pico-8 play session: mixed d-pad (fixed 12-tick cycle), after a click and taps of 🅾, ❎, 🅾+❎, 🅾 in the second before t = 0

[t = 4 s] mixed d-pad (1.2s cycle ×~3): → ← ↑ ↓ + 🅾/❎ taps, ~4s
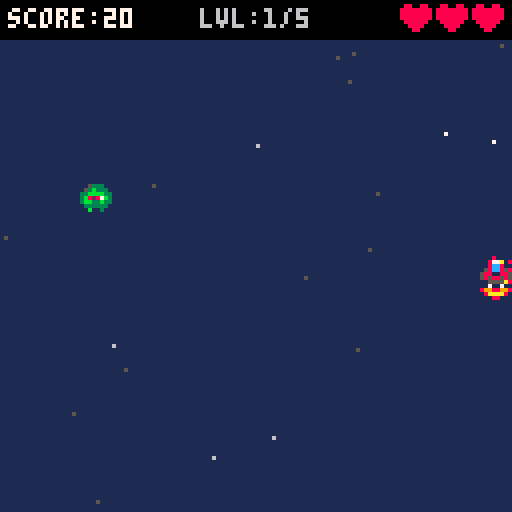
[t = 6 s] mixed d-pad (1.2s cycle ×~5): → ← ↑ ↓ + 🅾/❎ taps, ~6s
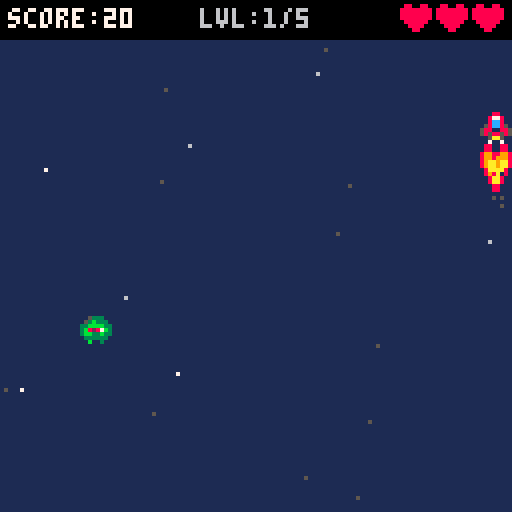
[t = 8 s] mixed d-pad (1.2s cycle ×~6): → ← ↑ ↓ + 🅾/❎ taps, ~8s
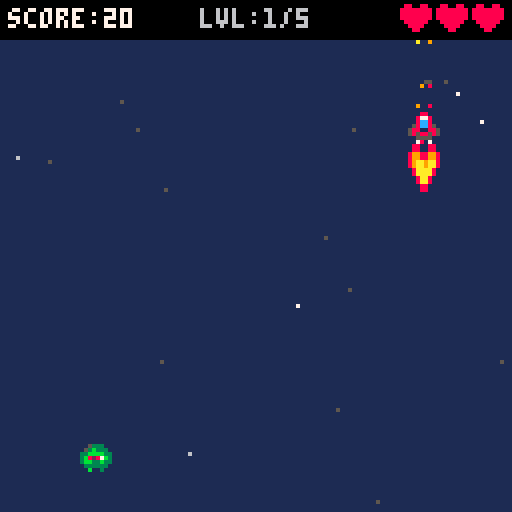

pico-8 cartridge
version 43
__lua__
-- tab 0: core logic

MAX_LEVEL = 5

level_waves = {
  {"basic:20,basic:60,basic:100",
   "basic:15,zigzag:45,basic:75,zigzag:105",
   "basic:10,basic:40,zigzag:55,basic:80,basic:110,zigzag:25"},
  {"chaser:15,chaser:105",
   "diver:-1,diver:-1,basic:20,basic:100",
   "chaser:10,chaser:110,diver:-1,diver:-1,zigzag:40,zigzag:80"},
  {"shooter:20,shooter:100",
   "bomber:30,bomber:90,basic:10,basic:60,basic:110",
   "shooter:15,shooter:105,bomber:45,bomber:75,chaser:30,chaser:90"},
  {"tank:60,basic:20,basic:100",
   "spinner:15,spinner:48,spinner:81,spinner:113",
   "tank:35,tank:85,spinner:15,spinner:60,spinner:105,shooter:8"},
  {"hunter:-1,chaser:20,chaser:100",
   "tank:30,tank:90,bomber:10,bomber:60,bomber:110,diver:-1",
   "hunter:-1,hunter:-1,shooter:10,shooter:110,spinner:45,spinner:75"}
}

S_ENEMY,S_ENEMY2,S_ENEMY3,S_ENEMY4,S_ENEMY5,S_BULLET,S_BULLET_PLASMA,S_BULLET_LASER,S_MUZZLE,S_MUZZLE_PLASMA,S_MUZZLE_LASER=32,36,34,38,40,19,21,23,16,17,18

SPARK_C={7,9,10}
EMBER_C={8,9,10}
SMOKE_C={5,6,13}
PLASMA_C={12,13,14}
ships = {
  { 1, 4, 7, "basic", 3, 3, 0, 0, 10, false, EMBER_C },
  { 2, 5, 8, "plasma", 2, 4, 0, 0, 8,  true,  { 12, 13, 7 } },
  { 3, 6, 9, "basic", 4, 2, 0, 0, 12, false, { 11, 3, 10 } }
}

WEAPONS = {
  basic  = { w_sp=49, b_sp=S_BULLET,        sfx=6, muz=S_MUZZLE,        dmg=1, v=-4 },
  spread = { w_sp=50, b_sp=S_BULLET,        sfx=6, muz=S_MUZZLE,        dmg=1, v=-4 },
  plasma = { w_sp=51, b_sp=S_BULLET_PLASMA, sfx=4, muz=S_MUZZLE_PLASMA, dmg=2, v=-5 },
  laser  = { w_sp=52, b_sp=S_BULLET_LASER,  sfx=5, muz=S_MUZZLE_LASER,  dmg=3, v=-6 },
}
function tf(n,m) return flr(t()*n)%m end
shop_choices = {}
shop_cursor = 1
selected_ship = 1
hit_stop_t = 0

function _init()
  music(0)
  hi_score,final_score,level,level_kills,li_t,stage_completing,entities=0,0,1,0,0,false,{}
  init_stars()
  go_to_title()
end

function _update60()
  if hit_stop_t > 0 then
    hit_stop_t -= 1
    return
  end
  if state.update then state.update() end
end

function _draw()
  cls(1)
  if state.draw then state.draw() end
end

function go_to_title()
  entities = {}
  music(4)
  state = title_state
end

function go_to_game()
  music(0)
  game_state.init()
  go_to_level_intro()
end

function go_to_gameover()
  music(8)
  go_t = 0
  hi_score = max(hi_score, final_score)
  for e in all(entities) do
    if e.tag == "enemy" or e.tag == "ebullet" then e.dead = true end
  end
  state = gameover_state
end

function go_to_win()
  music(9)
  go_t = 0
  final_score = score
  hi_score = max(hi_score, final_score)
  entities = {}
  add(entities, p, 1)
  state = win_state
end

function go_to_level_intro()
  li_t = 0
  sfx(3)
  state = level_intro_state
end

function go_to_game_resume()
  state = game_state
end

-->8
-- tab 1: game states

title_state = {
  update = function()
    if btnp(0) then
      selected_ship = ((selected_ship - 2) % 3) + 1
      sfx(0)
    end
    if btnp(1) then
      selected_ship = (selected_ship % 3) + 1
      sfx(0)
    end
    if btnp(4) or btnp(5) then
      go_to_game()
    end
  end,
  draw = function()
    draw_stars()
    ?"space shooter", 38, 40, 7

    types = { "balanced", "assault", "heavy" }
    for i = 1, 3 do
      sx,sy = 46 + (i - 1) * 16, 60
      if selected_ship == i then
        circfill(sx + 3, sy + 3, 8, 5)
        ?types[i], 64 - #types[i] * 2, 74, 6
        s = ships[i]
        ?"hp:", 30, 82, 6
        for h = 1, s[5] do spr(14, 46 + (h - 1) * 9, 81) end
        ?"spd:", 30, 90, 6
        for b = 1, s[6] - 1 do
          rectfill(46 + (b - 1) * 6, 90, 50 + (b - 1) * 6, 95, 7)
        end
        ?"gun: " .. s[4], 30, 98, 6
      end
      spr(ships[i][1], sx, sy)
    end

    if tf(2,2) == 0 then
      ?"press z to start", 32, 110, 6
    end
  end
}

game_state = {
  init = function()
    score,level,level_kills,entities,bullets,enemies,ebullets=0,1,0,{},{},{},{}
    sublists = {bullet=bullets,enemy=enemies,ebullet=ebullets}
    init_player()
    shake_t,shake_mag,hit_flash_t,death_flash_t,death_timer,stage_completing,boss_spawned,boss_ent,current_wave,wave_spawned,hit_stop_t = 0,0,0,0,0,false,false,nil,1,false,0
    spawn_queue={}
  end,
  update = function()
    update_stars()
    if not p.dead and not stage_completing then
      if level <= MAX_LEVEL then
        local wl = level_waves[level]
        if #enemies==0 and wave_spawned and #spawn_queue==0 then
          if current_wave < #wl then
            current_wave+=1
            wave_spawned=false
          else
            level+=1
            current_wave=1
            wave_spawned=false
            level_kills=0
            stage_completing=true
          end
        end
        for q in all(spawn_queue) do
          if q.d<=0 then
            trigger_spawn(q.t,q.x)
            del(spawn_queue,q)
          else
            q.d-=1
          end
        end
        if not wave_spawned and not stage_completing then
          wave_spawned=true
          load_wave(wl[current_wave])
        end
      else
        -- boss stage: spawn boss once
        if not boss_spawned then
          spawn_enemy("boss")
          boss_spawned = true
          music(10)
        end
      end
    end
    -- unified entity loop: player + all enemies/bullets/fx
    for e in all(entities) do
      e.update(e)
      if e.dead and e.tag ~= "player" then
        del(entities, e)
        -- keep typed sub-lists in sync
        if sublists[e.tag] then del(sublists[e.tag],e) end
      end
    end
    if not p.dead then
      check_collisions()
    end
    if stage_completing then
        stage_completing = false
        entities,bullets,enemies,ebullets = {},{},{},{}
        sublists = {bullet=bullets,enemy=enemies,ebullet=ebullets}
        -- re-insert player so it survives the wipe
        add(entities, p, 1)
        go_to_shop()
        return
    end
    if shake_t > 0 then
      shake_t -= 1
      shake_mag *= 0.75
    end
    if hit_flash_t > 0 then hit_flash_t -= 1 end
    if death_flash_t > 0 then death_flash_t -= 1 end
  end,
  draw = function()
    apply_shake()
    draw_stars()
    -- player is entity[1]; all entities draw in insertion order
    for e in all(entities) do
      e.draw(e)
    end
    camera()
    draw_hit_flash()
    if not p.dead then draw_hud() end
  end
}

function make_end_state(win)
  local txt = win and "you win!" or "game over"
  local cols = win and {11,3,11,3} or {8,9,10,9}
  local sx = win and 39 or 38
  local mx = win and 38 or 37
  return {
    update = function()
      go_t += 1
      update_stars()
      for e in all(entities) do
        e.update(e)
        if e.dead then
          del(entities, e)
          if sublists[e.tag] then del(sublists[e.tag], e) end
        end
      end
      if go_t > 90 then
        if btnp(4) then go_to_game() end
        if btnp(5) then go_to_title() end
      end
    end,
    draw = function()
      draw_stars()
      for e in all(entities) do e.draw(e) end
      camera()
      ty = 45
      if go_t < 30 then
        ty = -20 + (1-(1-go_t/30)^3)*65
      end
      wx = flr(sin(go_t*0.07)*1.5)
      cc = cols[flr(go_t*0.08)%4+1]
      ?txt, sx+wx, ty+1, 1
      ?txt, mx+wx, ty, cc
      if go_t > 45 then
        ?"score: "..final_score, 42, ty+16, go_t>65 and 7 or 6
      end
      if go_t > 60 then
        hc = final_score>=hi_score and 10 or 6
        ?"best:  "..hi_score, 42, ty+24, hc
      end
      if go_t > 90 and flr(go_t/8)%2==0 then
        ?"z:retry  x:title", 26, ty+36, 6
      end
    end
  }
end
gameover_state = make_end_state(false)
win_state = make_end_state(true)

level_intro_state = {
  update = function()
    li_t += 1
    update_stars()
    if li_t >= 150 then go_to_game_resume() end
  end,
  draw = function()
    draw_stars()
    ty = 50
    if li_t < 35 then
      ty = -12 + (1 - (1 - li_t/35) ^ 3) * 62
    end
    wx = li_t < 50 and flr(sin(li_t * 0.07) * 1.5) or 0
    cc = ({ 8, 9, 10, 9 })[flr(li_t * 0.08) % 4 + 1]

    if level > MAX_LEVEL then
      wx2 = flr(sin(li_t * 0.2) * 2)
      ?"warning!", 45 + wx2, ty - 6, 8
      ?"warning!", 44 + wx2, ty - 7, 7
      ?"boss stage", 42 + wx, ty + 4, 1
      ?"boss stage", 41 + wx, ty + 3, cc
    else
      txt = "level " .. level
      ?txt, 45 + wx, ty + 1, 1
      ?txt, 44 + wx, ty, cc
    end
    if li_t > 60 then
      sc = li_t < 70 and 5 or 6
      ?"score: " .. score, 38, ty + 24, sc
    end
    if li_t > 75 then
      rc = li_t < 85 and 5 or (li_t < 95 and 6 or 7)
      ?"ready!", 47, ty + 36, rc
    end
  end
}

function build_shop_pool(pl)
  local pool = {}
  -- Heavy-only: offer shield upgrade once, starting after level 1
  if pl.archetype == 3 and pl.shield == nil and level >= 2 then
    add(pool,{id="shield",sp=57,name="shield"})
  end
  if pl.weapon_lv < 3 then
    c = pl.weapon_lv == 1 and 4 or 6
    add(pool,{id="upgrade",sp=WEAPONS[pl.weapon].w_sp,name="upg. "..pl.weapon})
  end
  alts = {"basic","spread","plasma","laser"}
  for _,w in ipairs(alts) do
    skip = w == pl.weapon
      or (w == "spread" and pl.no_spread)
      or (w == "basic" and not pl.no_spread)
    if not skip then
      add(pool,{id=w,sp=WEAPONS[w].w_sp,name=w})
    end
  end
  if pl.hp < pl.max_hp then
    add(pool,{id="health",sp=48,name="repair"})
  end
  for i=#pool,2,-1 do
    local j=flr(rnd(i))+1
    pool[i],pool[j]=pool[j],pool[i]
  end
  return pool
end

function apply_shop_item(item)
  if item.id == "health" then
    p.hp = min(p.hp+1,p.max_hp)
  elseif item.id == "shield" then
    p.shield = 1
    p.shield_timer = 0
    p.shield_flash_t = 0
  elseif item.id == "upgrade" then
    p.weapon_lv += 1
  else
    p.weapon = item.id
    p.weapon_lv = 1
  end
end

function go_to_shop()
  shop_cursor,shop_t = 1,0
  local pool = build_shop_pool(p)
  shop_choices = {}
  for i=1,min(2,#pool) do add(shop_choices,pool[i]) end
  state = shop_state
end

shop_state = {
  update = function()
    update_stars()
    shop_t += 1
    if btnp(0) or btnp(2) then shop_cursor = 1 end
    if btnp(1) or btnp(3) then shop_cursor = #shop_choices end
    if shop_t > 25 then
      if btnp(4) then
        item = shop_choices[shop_cursor]
        if item then
          apply_shop_item(item)
          go_to_level_intro()
        end
      end
      if btnp(5) then go_to_level_intro() end
    end
  end,
  draw = function()
    cls(0)
    draw_stars()
    ?"shop",54,4,7
    for i,item in ipairs(shop_choices) do
      cx = i==1 and 4 or 68
      col = shop_cursor==i and 7 or 5
      rectfill(cx,35,cx+56,90,1)
      rect(cx,35,cx+56,90,col)
      if shop_cursor==i then
        rect(cx-1,34,cx+57,91,6)
      end
      spr(item.sp,cx+24,44)
      ?item.name,cx+28-#item.name*2,58,7
      cc = 11
      txt = "free"
      ?txt,cx+28-#txt*2,68,cc
    end
    if #shop_choices==0 then
      ?"nothing",44,55,5
      ?"available",40,63,5
    end
    if shop_t > 25 and flr(t()*2)%2==0 then
      ?"z:buy  x:skip",32,100,6
    end
  end
}

-->8
-- tab 2: player logic

function init_player()
  s = ships[selected_ship]
  p = {
    tag = "player",
    x = 60,
    y = 100,
    vx = 0,
    vy = 0,
    max_speed = s[6],
    sp = s[1],
    sp_l = s[2],
    sp_r = s[3],
    w = 8,
    h = 8,
    hx = 2, hy = 2, hw = 4, hh = 4,
    fire_delay = 0,
    base_fire_delay = s[9],
    flash_t = 0,
    hp = s[5],
    max_hp = s[5],
    iframes = 0,
    max_iframes = 0,
    weapon = s[4],
    weapon_lv = 1,
    no_spread = s[10],
    t_cols = s[11],
    dead = false,
    -- entity update: runs movement/input, or ticks the death timer
    update = function(self)
      if not self.dead then
        update_player(self)
      else
        death_timer -= 1
        if death_timer > 0 and death_timer % 20 == 0 then
          add(entities, make_explosion(self.x + rnd(16) - 8, self.y + rnd(16) - 8))
          shake_screen(2, 6)
        end
        if death_timer <= 0 then go_to_gameover() end
      end
    end,
    -- entity draw: renders ship or death animation
    draw = function(self)
      if self.dead then
        draw_player_death(self)
      else
        draw_player(self)
      end
    end
  }

  -- Inject Archetype Hooks
  p.archetype = selected_ship
  if p.archetype == 1 then
    p.iframe_mod = 20        -- Added to standard iframes on hit
  elseif p.archetype == 2 then
    p.base_fire_delay = 4    -- Hyper-fast firing rate
    p.spray_variance = 0.5   -- Chaotic firing cone accuracy offset
  elseif p.archetype == 3 then
    -- shield starts nil; unlocked via shop after level 1
    p.always_pierce = true   -- Forces weaponry to pass through enemies
  end

  -- insert at front so player draws beneath enemies/bullets
  add(entities, p, 1)
end

function update_player(obj)
  local dx, dy = 0, 0

  if btn(0) then dx -= 1 end
  if btn(1) then dx += 1 end
  if btn(2) then dy -= 1 end
  if btn(3) then dy += 1 end

  -- normalise diagonal so speed is equal in all directions
  if dx ~= 0 and dy ~= 0 then
    dx *= 0.707
    dy *= 0.707
  end

  -- 1:1 direct movement ヌ█⧗ no inertia, no drift
  obj.vx = dx * obj.max_speed
  obj.vy = dy * obj.max_speed

  -- shoot
  if (btn(4) or btn(5)) and obj.fire_delay <= 0 then
    fire_bullet(obj)
    obj.fire_delay = obj.base_fire_delay
    obj.flash_t = 3
  end
  if obj.fire_delay > 0 then obj.fire_delay -= 1 end
  if obj.flash_t > 0 then obj.flash_t -= 1 end
  if obj.iframes > 0 then obj.iframes -= 1 end

  obj.x += obj.vx
  obj.y += obj.vy

  -- thruster particles: spawn every few frames when moving
  if (ax ~= 0 or ay ~= 0) and tf(60,2) == 0 then
    burst_thruster(obj.x + 4, obj.y + 8, obj.t_cols, 1)
  end

  -- zero velocity on wall hit so ship doesn't slide along edges
  if obj.x < 0   then obj.x = 0;   obj.vx = 0 end
  if obj.x > 120 then obj.x = 120; obj.vx = 0 end
  if obj.y < 10  then obj.y = 10;  obj.vy = 0 end
  if obj.y > 120 then obj.y = 120; obj.vy = 0 end

  if obj.shield_flash_t and obj.shield_flash_t > 0 then obj.shield_flash_t -= 1 end

  -- Heavy Shield Regeneration Cooldown Loop
  if obj.archetype == 3 and obj.shield == 0 then
    obj.shield_timer += 1
    if obj.shield_timer >= 600 then -- 10 seconds at 60fps
      obj.shield = 1
      obj.shield_timer = 0
      sfx(3) -- Play structural charge audio feedback
    end
  end
end

function burst_muzzle(x, y, btype)
  if btype == "basic" then
    add(entities, make_particle(x, y, {
      cols={9,10}, ang=0.25, ang_r=0.25,
      spd=1+rnd(1), life=10, drag=0.94, fade=true
    }))
  elseif btype == "plasma" then
    for i=1,4 do
      add(entities, make_particle(x, y, {
        cols=PLASMA_C, ang=0.25, ang_r=0.5,
        spd=1+rnd(1.5), life=10+rnd(8), drag=0.92, fade=true
      }))
    end
  elseif btype == "laser" then
    for i=1,3 do
      add(entities, make_particle(x, y-2, {
        cols=EMBER_C, ang=0.25, ang_r=0.35,
        spd=2+rnd(2), life=15+rnd(10), drag=0.92, fade=true
      }))
    end
  elseif btype == "spread" then
    burst_sparks(x, y, 8, SPARK_C)
  end
end

function fire_bullet(obj)
  local btype = obj.weapon
  local lv = obj.weapon_lv
  local mx, my = obj.x + 4, obj.y - 2
  if btype == "basic" then
    local offsets = lv >= 3 and {-4,0,4} or lv == 2 and {-3,3} or {0}
    for _,ox in ipairs(offsets) do
      local b = make_bullet(obj,"basic") b.x += ox
      add(entities,b) add(bullets,b)
    end
  elseif btype == "spread" then
    local vxs = lv >= 3 and {-4,-2,0,2,4} or lv == 2 and {-3.5,0,3.5} or {-2.5,0,2.5}
    for _,vx in ipairs(vxs) do
      local b = make_bullet(obj,"spread") b.vx = vx
      add(entities,b) add(bullets,b)
    end
  elseif btype == "plasma" then
    local offsets = lv >= 3 and {-6,-2,2,6} or lv == 2 and {-4,0,4} or {-4,4}
    for _,ox in ipairs(offsets) do
      local b = make_bullet(obj,"plasma") b.x += ox
      add(entities,b) add(bullets,b)
    end
  elseif btype == "laser" then
    local offsets = lv >= 3 and {-4, 4} or {0}
    for _, ox in ipairs(offsets) do
      local b = make_bullet(obj, "laser")
      b.x += ox
      add(entities, b)
      add(bullets, b)
    end
    shake_screen(lv >= 2 and 2 or 1, lv >= 2 and 6 or 4)
  end
  burst_muzzle(mx,my,btype)
  sfx(WEAPONS[btype].sfx)
end

function draw_player(obj)
  s = obj.sp
  dx = 0
  if obj.vx < -0.2 then
    s = obj.sp_l
    dx = -1
  elseif obj.vx > 0.2 then
    s = obj.sp_r
    dx = 1
  end

  if obj.iframes > 0 then
    ni = obj.iframes / max(1, obj.max_iframes)
    -- quadratic ease-in: slow blink at start, fast blink near end
    period = max(2, flr(ni * ni * 12) + 2)
    if (obj.iframes % period) < flr(period / 2) then
      return
    end
  end

  draw_thruster(obj, dx)
  spr(s, obj.x, obj.y)

  if obj.flash_t > 0 then
    draw_muzzle_flash(obj, dx)
  end

  -- Render Heavy Shield Aura Bubble (only once upgrade is unlocked)
  if obj.archetype == 3 and obj.shield and obj.shield > 0 then
    -- Pulsates slightly using time functions
    local rad = 6 + flr(sin(t() * 3) * 1.5)
    circ(obj.x + 3 + dx, obj.y + 4, rad, 12) -- Left half sub-pixel composite
    circ(obj.x + 4 + dx, obj.y + 4, rad, 12) -- Right half sub-pixel composite
  elseif obj.archetype == 3 and obj.shield_flash_t and obj.shield_flash_t > 0 then
    spr(30, obj.x + dx, obj.y)
  end
end

function draw_thruster(obj, dx)
  spd = sqrt(obj.vx * obj.vx + obj.vy * obj.vy)
  t16 = flr(t() * 16)
  fh = 4 + flr(spd * 4) + t16 % 2
  fn = t16 % 4

  -- swap colors for unique thruster look
  pal(8, obj.t_cols[1])
  pal(9, obj.t_cols[2])
  pal(10, obj.t_cols[3])

  sspr(80 + fn * 8, 0, 8, 8, obj.x + dx, obj.y + 8, 8, fh)

  -- reset palette
  pal()
end

function draw_muzzle_flash(obj, dx)
  m_sp=WEAPONS[obj.weapon].muz

  flip_x = obj.flash_t % 2 == 0
  offset_y = flr(rnd(2))
  spr(m_sp, obj.x + dx, obj.y - 6 + offset_y, 1, 1, flip_x)
end

function draw_player_death(obj)
  if death_timer <= 0 then return end
  prog = 1 - death_timer / 120
  sep = flr(prog * prog * 18)
  twist = flr(sin(prog * 2.5) * sep * 0.4)
  hot = ({ 9, 10, 9, 8, 7 })[tf(14,5) + 1]
  for c = 0, 15 do
    pal(c, hot)
  end
  local sx = (obj.sp % 16) * 8
  local sy = flr(obj.sp / 16) * 8
  -- top half drifts up + twists
  sspr(sx, sy, 8, 4, obj.x - twist, obj.y - sep, 8, 4)
  -- bottom half drifts down + twists opposite
  sspr(sx, sy + 4, 8, 4, obj.x + twist, obj.y + 4 + flr(sep * 0.5), 8, 4)
  pal()
end

function damage_player(frames)
  -- Heavy Shield Block Interception (only when upgrade is active)
  if p.archetype == 3 and p.shield and p.shield > 0 then
    p.shield = 0
    p.shield_timer = 0
    p.iframes = frames -- Grant standard hit invulnerability duration
    p.max_iframes = frames
    p.shield_flash_t = 15
    sfx(3) -- Play distinct impact audio
    burst_sparks(p.x + 4, p.y + 4, 12, PLASMA_C) -- Visual energy ring pop
    return
  end

  -- Standard Damage Path
  p.hp -= 1
  -- Balanced Ship Extended Iframe Buff
  p.iframes = frames + (p.iframe_mod or 0)
  p.max_iframes = frames + (p.iframe_mod or 0)
  
  if p.hp <= 0 then player_death() end
end

function player_death()
  p.dead = true
  final_score = score
  death_timer = 120
  death_flash_t = 15
  shake_screen(8, 50)
  local cx, cy = p.x + 4, p.y + 4
  add(entities, make_explosion(cx, cy, true))
  add(entities, make_shockwave(cx, cy, true))
  for i = 1, 3 do
    add(entities, make_explosion(cx + rnd(20) - 10, cy + rnd(20) - 10))
  end
  burst_sparks(cx, cy, 24, SPARK_C)
  burst_smoke(cx, cy, 14, SMOKE_C)
  burst_embers(cx, cy, 10)
  for i = 1, 20 do
    add(entities, make_debris(cx, cy))
  end
  sfx(2)
  hit_stop_t = 3
end

-->8
-- tab 3: entities
-- boss phase data: spd,wide,phc,rate,nbul,sprd per phase
BSPD,BWIDE,BPHC,BRATE,BNBUL,BSPRD={},{},{},{},{},{}
for i,r in ipairs(split("0.02:30:11:60:1:0,0.035:30:9:45:3:0.08,0.05:40:8:30:5:0.07")) do
  local s=split(r,":",true)
  BSPD[i],BWIDE[i],BPHC[i],BRATE[i],BNBUL[i],BSPRD[i]=s[1],s[2],s[3],s[4],s[5],s[6]
end

-- base entity constructor: creates a table with shared fields
-- and default update/draw stubs that call self:move() / self:render().
-- specialized constructors call this, then override what they need.
function make_ent(tag, x, y)
  return {
    tag=tag, x=x, y=y, dead=false,
    -- Just check if they exist before calling
    update=function(s) if s.move then s:move() end end,
    draw=function(s) if s.render then s:render() end end
  }
end

function move_zigzag(e)
  e.phase = (e.phase + 0.008) % 1
  e.x = mid(0, e.ox + 30 * sin(e.phase), 120)
end


-- fire n bullets spread around aimed direction (da in pico-8 turns)
function boss_fire(e, n, da)
  local bx = (p.x+4)-(e.x+16)
  local by = (p.y+4)-(e.y+16)
  local d = sqrt(bx*bx+by*by)
  if d==0 then d=1 end
  bx = bx/d*1.4
  by = by/d*1.4
  local half = (n-1)/2
  for i=0,n-1 do
    local off = (i-half)*da
    local cs = cos(off)
    local sn = sin(off)
    local eb = make_enemy_bullet(e)
    eb.x = e.x+14
    eb.y = e.y+28
    eb.vx = bx*cs - by*sn
    eb.vy = bx*sn + by*cs
    add(entities, eb)
    add(ebullets, eb)
  end
  sfx(7)
end

function apply_pal(c3,c11,c12,c7,c6)
  pal(3,c3) pal(11,c11) pal(12,c12) pal(7,c7) pal(6,c6)
end

function draw_flash(e)
  if e.flash and e.flash>0 then
    for c=0,15 do pal(c,7) end
    spr(e.sp+tf(4,2),e.x,e.y)
    pal()
    e.flash-=1
  end
end

enemy_types = {
  basic = {

    sp = S_ENEMY, pts = 10,
    mk_x = function() return rnd(120) end,
    mk_vy = function() return 1 + rnd(1) end,
  },
  zigzag = {

    sp = S_ENEMY2, pts = 25, move = move_zigzag,
    mk_x = function() return 30 + rnd(60) end,
    mk_vy = function() return 0.8 + rnd(0.4) end,
    extra = function(e) e.ox = e.x e.phase = rnd(1) end
  },
  -- spawns directly above the player and dives fast
  -- red/fiery palette: aggressive, danger signal
  diver = {

    sp = S_ENEMY, pts = 20,
    move = function(e) if tf(60,4)==0 then burst_thruster(e.x+4,e.y,{8,9,7},-1) end end,
    mk_x = function() return p.x end,
    mk_vy = function() return 1.8 + rnd(0.8) end,
    draw_fn = function(en)
      apply_pal(8,9,8,10,9)
      spr(S_ENEMY + tf(4,2), en.x, en.y)
      pal()
    end
  },
  -- steers toward the player horizontally
  -- purple/indigo palette: eerie, alien
  chaser = {
    sp = S_ENEMY2, pts = 30,
    move = function(e)
      local dx = p.x - e.x
      e.x += dx * 0.025
      e.x = mid(0, e.x, 120)
    end,
    mk_x = function() return rnd(120) end,
    mk_vy = function() return 0.6 + rnd(0.4) end,
    draw_fn = function(en)
      apply_pal(2,14,13,14,13)
      spr(S_ENEMY2 + tf(4,2), en.x, en.y)
      pal()
    end
  },
  -- slow-moving enemy that fires aimed shots
  -- toxic green palette, pulses white when about to fire
  shooter = {
    sp = S_ENEMY, pts = 40,
    move = function(e)
      e.shoot_t -= 1
      if e.shoot_t <= 0 then
        e.shoot_t = 55
        local eb = make_enemy_bullet(e)
        add(entities, eb)
        add(ebullets, eb)
        sfx(7)
      end
    end,
    mk_x = function() return 10 + rnd(100) end,
    mk_vy = function() return 0.4 + rnd(0.3) end,
    extra = function(e) e.shoot_t = 40 end,
    draw_fn = function(en)
      local charging = en.shoot_t < 18
      if charging then
        local f = tf(12,2) == 0
        apply_pal(f and 7 or 10, f and 7 or 10, 10, 7, 10)
      else
        apply_pal(3,10,11,10,11)
      end
      spr(S_ENEMY + tf(4,2), en.x, en.y)
      pal()
      -- charge ring glows outward when near firing
      if charging then
        local r = 3 + flr(sin(t() * 6) * 1.5)
        circ(en.x + 4, en.y + 4, r, 10)
      end
    end
  },
  tank = {

    sp = S_ENEMY3, pts = 50,
    mk_x = function() return 20 + rnd(80) end,
    mk_vy = function() return 0.3 + rnd(0.2) end,
    extra = function(e) e.hp = 4 end,
    draw_fn = function(en)
      spr(S_ENEMY3 + tf(4,2), en.x, en.y)
    end
  },
  spinner = {

    sp = S_ENEMY4, pts = 40, move = move_zigzag,
    mk_x = function() return rnd(120) end,
    mk_vy = function() return 1 + rnd(0.5) end,
    extra = function(e) e.ox = e.x e.phase = rnd(1) end,
    draw_fn = function(en)
      spr(S_ENEMY4 + tf(16,2), en.x, en.y)
    end
  },
  -- bomber: enters from a random side, sweeps diagonally across the screen
  -- uses all 4 sprite frames (40-43) for a smooth 4-frame animation
  bomber = {

    sp = S_ENEMY5, pts = 35,
    mk_x = function() return 0 end,
    mk_vy = function() return 0.6 + rnd(0.4) end,
    extra = function(e)
      -- spawn off either side; vx sweeps toward opposite side
      if rnd(2) > 1 then
        e.x  = -8
        e.vx = 0.8 + rnd(0.5)
      else
        e.x  = 128
        e.vx = -(0.8 + rnd(0.5))
      end
    end,
    -- apply horizontal velocity and expire when fully off either side
    move = function(e)
      e.x += e.vx
      if e.x > 136 then e.x = -8
      elseif e.x < -16 then e.x = 136 end
    end,
    draw_fn = function(en)
      spr(S_ENEMY5 + tf(8,4), en.x, en.y)
    end
  },
  boss = {

    sp = 64, pts = 500,
    mk_x = function() return 48 end,
    mk_vy = function() return 0.2 end,
    extra = function(e)
      e.hp = 150
      e.max_hp = 150
      e.is_boss = true
      e.w = 32
      e.h = 32
      e.hx = 4
      e.hy = 4
      e.hw = 24
      e.hh = 24
      e.phase = 0
      e.combat_phase = 1
      e.shoot_t = 60
      boss_ent = e
    end,
    move = function(e)
      -- phase transitions on hp thresholds
      if e.combat_phase<2 and e.hp<=100 then
        e.combat_phase=2 shake_screen(4,15) e.flash=8
      end
      if e.combat_phase<3 and e.hp<=50 then
        e.combat_phase=3 shake_screen(6,20) e.flash=8
      end
      -- oscillation: faster and wider each phase
      local spd=BSPD[e.combat_phase]
      local wide=BWIDE[e.combat_phase]
      e.phase += spd
      e.x = 48 + sin(e.phase)*wide
      if e.y > 10 then e.y=10; e.vy=0 end
      -- shoot countdown
      e.shoot_t -= 1
      if e.shoot_t <= 0 then
        e.shoot_t=BRATE[e.combat_phase]
        boss_fire(e,BNBUL[e.combat_phase],BSPRD[e.combat_phase])
      end
    end,
    draw_fn = function(en)
      -- handle flash here: draw_flash() uses 8x8 spr, wrong for 32x32 boss
      local do_flash = en.flash and en.flash>0
      if do_flash then
        for c=0,15 do pal(c,7) end
        en.flash -= 1
      elseif en.combat_phase==3 then
        if tf(8,2)==0 then pal(10,8) pal(9,8) end
      elseif en.combat_phase==2 then
        pal(10,9)
      end
      sspr(tf(4,4)*32,32,32,32,en.x,en.y)
      pal()
    end
  }
}

-- hunter: a state-machine enemy.
-- state patrol: slides sideways at fixed depth, watching the player.
-- state dive:   drops straight toward the player at high speed.
-- 'e.state' holds whichever function is currently active;
-- e.update calls self:state() each frame to run it.
function make_hunter()
  local e = make_ent("enemy", 10 + rnd(100), -8)
  e.sp = S_ENEMY3
  e.dx = (rnd(1) > 0.5) and 0.8 or -0.8
  -- patrol direction
  e.vy = 0
  e.w = 8
  e.h = 8
  e.pts = 60
  e.patrol_y = 10 + rnd(20)
  -- Y to hold during patrol

  -- state 1: slide sideways until x is within 8px of the player
  e.patrol = function(self)
    self.x += self.dx
    -- bounce off screen edges
    if self.x < 4 then
      self.x = 4
      self.dx = 0.8
    elseif self.x > 118 then
      self.x = 118
      self.dx = -0.8
    end
    -- approach the patrol depth
    local dy = self.patrol_y - self.y
    self.y += dy * 0.05
    -- switch to dive when roughly aligned with player
    if abs(self.x - p.x) < 10 then
      self.state = self.dive
    end
  end

  -- state 2: drop straight down fast
  e.dive = function(self)
    self.vy += 0.15
    -- accelerate downward
    if self.vy > 4 then self.vy = 4 end
    self.y += self.vy
    if tf(60,3) == 0 then
      burst_thruster(self.x + 4, self.y, { 10, 9, 8 }, -1)
    end
    if self.y > 128 then
      self.y = -8
      self.vy = 0
      self.state = self.patrol
    end
  end

  -- start in patrol state
  e.state = e.patrol

  -- override move: just dispatch to whichever state is current
  e.move = function(self)
    self:state()
  end

  -- yellow/gold palette: distinct from other enemy types
  e.render = function(self)
    local diving = (self.state == self.dive)
    if diving then
      apply_pal(9,10,9,10,9)
    else
      apply_pal(4,14,4,14,4)
    end
    spr(S_ENEMY3 + tf(4,2), self.x, self.y)
    pal()
    -- draw a targeting reticle while patrolling
    if not diving then
      local blink = tf(6,2) == 0
      if blink then
        line(self.x + 4, self.y + 9, self.x + 4, self.y + 14, 14)
      end
    end
    draw_flash(self)
  end

  return e
end

function spawn_hunter()
  local e = make_hunter()
  add(entities, e)
  add(enemies, e)
end

function load_wave(ws)
  spawn_queue={}
  local delay=0
  for e in all(split(ws)) do
    local s=split(e,":")
    add(spawn_queue,{t=s[1],x=tonum(s[2]),d=delay})
    delay+=30
  end
end

function trigger_spawn(t,x)
  if t=="hunter" then spawn_hunter() else spawn_enemy(t,x) end
end

function make_bullet(obj, btype)
  local w = WEAPONS[btype]
  local s = w.b_sp
  local v = w.v
  local dmg = w.dmg
  local e = make_ent("bullet", obj.x, obj.y - 4)
  e.sp = s
  e.vy = v
  e.vx = 0
  e.w = 8
  e.h = 8
  e.hx = 2
  e.hw = 4
  e.btype = btype
  e.dmg = dmg
  e.hp_left = dmg
  e.pierce = btype == "laser"
  -- move: fly upward, apply vx spread, trail particles, expire when off-screen
  e.move = function(self)
      self.x += self.vx
      self.y += self.vy
      if self.btype == "plasma" and flr(self.y) % 2 == 0 then
        add(entities, make_particle(self.x + 3, self.y + 4, {
          cols = {12, 13, 7}, ang = 0.75, ang_r = 0.1,
          spd = 0.5 + rnd(0.5), life = 6, fade = true
        }))
      elseif self.btype == "laser" and flr(self.y) % 2 == 0 then
        add(entities, make_particle(self.x + 3, self.y + 4, {
          cols = {7, 10, 9}, ang = 0.75, ang_r = 0.1,
          spd = 1 + rnd(0.5), life = 8, fade = true, trail = true
        }))
      end
      if self.y < -8 then self.dead = true end
  end
  if btype == "plasma" then
    e.render = function(self)
      local cx = self.x + 4
      local cy = self.y + 4
      local r = 2 + tf(12,2)
      circfill(cx, cy, r, 12)
      circfill(cx, cy, 1, 13)
      pset(cx, cy, 7)
    end
  elseif btype == "spread" then
    e.render = function(self)
      pset(self.x + 3, self.y,     7)
      pset(self.x + 4, self.y,     7)
      pset(self.x + 3, self.y + 1, 10)
      pset(self.x + 4, self.y + 1, 10)
      pset(self.x + 3, self.y + 2, 9)
      pset(self.x + 4, self.y + 2, 9)
      pset(self.x + 3, self.y + 3, 8)
      pset(self.x + 4, self.y + 3, 8)
    end
  else
    e.render = function(self)
      spr(self.sp + tf(12,2), self.x, self.y)
    end
  end

  -- Apply Archetype Weapon Modifications
  if obj.tag == "player" then
    -- Inject Assault ship firing spread inaccuracy
    if obj.spray_variance then
      e.vx += rnd(obj.spray_variance) - (obj.spray_variance * 0.5)
    end
    -- Inject Heavy ship persistent ammunition piercing traits
    if obj.always_pierce then
      e.pierce = true
      e.hp_left = dmg + 1 -- Allows baseline projectiles to slide through multiple small targets
    end
  end

  return e
end

-- enemy bullet aimed toward the player at time of firing
function make_enemy_bullet(src)
  local dx = (p.x + 4) - (src.x + 4)
  local dy = (p.y + 4) - (src.y + 4)
  local d = sqrt(dx * dx + dy * dy)
  if d == 0 then d = 1 end
  local spd = 1.4
  local e = make_ent("ebullet", src.x + 1, src.y + 8)
  e.vx = (dx / d) * spd
  e.vy = (dy / d) * spd
  e.w = 6
  e.h = 6
  -- move: travel in aimed direction, leave bright trail, expire when off-screen
  e.move = function(self)
    self.x += self.vx
    self.y += self.vy
    add(entities, make_particle(self.x + 2, self.y + 2, {
      cols = {10, 9, 8}, ang = 0.75, ang_r = 0.25,
      spd = 0.6, life = 8, fade = true
    }))
    if self.y > 136 or self.y < -16
        or self.x < -16 or self.x > 144 then
      self.dead = true
    end
  end
  -- render: bright 3x3 cross with hot-white core
  e.render = function(self)
    local cx = self.x + 2
    local cy = self.y + 2
    -- outer arms (orange)
    pset(cx,     cy - 2, 9)
    pset(cx,     cy + 2, 9)
    pset(cx - 2, cy,     9)
    pset(cx + 2, cy,     9)
    -- inner ring (yellow)
    pset(cx,     cy - 1, 10)
    pset(cx,     cy + 1, 10)
    pset(cx - 1, cy,     10)
    pset(cx + 1, cy,     10)
    -- hot white core
    pset(cx, cy, 7)
  end
  return e
end

function spawn_enemy(type_name,ox)
  local td = enemy_types[type_name]
  local dfn = td.draw_fn
  local e = make_ent("enemy",(ox and ox>0) and ox or td.mk_x(),-8)
  e.sp = td.sp
  e.vy = td.mk_vy()
  e.w = 8
  e.h = 8
  e.pts = td.pts
  -- move: scroll down + run the type-specific steering function.
  -- td.move (e.g. move_zigzag, move_chase) is called as a plain
  -- function here because it was authored for the old dot style.
  e.move = function(self)
    self.y += self.vy
    if td.move then td.move(self) end
    if self.y > 128 then self.y = -8 end
  end
  -- render: use the type's custom draw_fn if present, else
  -- fall back to the animated sprite default.
  e.render = function(self)
    if dfn then
      dfn(self)
    else
      spr(self.sp + tf(4,2), self.x, self.y)
    end
    draw_flash(self)
  end
  if td.extra then td.extra(e) end
  add(entities, e)
  add(enemies, e)
end

function make_explosion(x, y, big)
  local sc,cx,cy,nc,mh,rb,rr,t1,t2 = big and 1.5 or 1, big and x or x+4, big and y or y+4, big and 30 or 12, big and 16 or 10, big and 10 or 5, big and 4 or 3, big and 0.2 or 0.3, big and 0.5 or 0.6
  for i=1,nc do
    local p = make_ent("particle", cx, cy)
    local mult = (3 + rnd(4)) * sc
    p.sx = (rnd(1) - 0.5) * mult
    p.sy = (rnd(1) - 0.5) * mult
    p.h = 0
    p.max_h = (10 + rnd(20)) * sc
    p.r = 1 + rnd(3)
    p.move = function(self)
      self.x += self.sx
      self.y += self.sy
      self.sx *= 0.9
      self.sy *= 0.9
      self.h += 1
      if self.h > self.max_h then self.dead = true end
    end
    p.render = function(self)
      local f = self.h / self.max_h
      local c = 7
      if f > 0.2 then c = 10 end
      if f > 0.5 then c = 9 end
      if f > 0.8 then c = 5 end
      local curr_r = self.r * (1 - f)
      if curr_r > 0 then
        circfill(self.x, self.y, curr_r, c)
      end
    end
    add(entities, p)
  end
  local e = make_ent("explosion", cx, cy)
  e.h = 0
  e.max_h = mh
  e.r = rb + rnd(rr)
  e.move = function(self)
    self.h += 1
    if self.h > self.max_h then self.dead = true end
  end
  e.render = function(self)
    local f = self.h / self.max_h
    local c = 7
    if f > t1 then c = 10 end
    if f > t2 then c = 9 end
    local curr_r = self.r * (1 - f)
    if curr_r > 0 then
      circfill(self.x, self.y, curr_r, c)
    end
  end
  return e
end

function make_shockwave(x, y, big)
  local e = make_ent("shockwave", x, y)
  e.h     = 0
  e.max_h = big and 22 or 16
  e.max_r = big and 28 or 18
  e.move = function(self)
    self.h += 1
    if self.h > self.max_h then self.dead = true end
  end
  e.render = function(self)
    local f = self.h / self.max_h
    local r = flr(self.max_r * f)
    local c = 7
    if f > 0.3  then c = 10 end
    if f > 0.6  then c = 9  end
    if f > 0.85 then c = 4  end
    if r > 0 then
      circ(self.x, self.y, r, c)
      if f < 0.5 and r > 1 then
        circ(self.x, self.y, r - 1, c)
      end
    end
  end
  return e
end

function make_hit_flash(x, y)
  local e = make_ent("fx", x, y)
  e.t = 4
  e.move = function(self)
    self.t -= 1
    if self.t <= 0 then self.dead = true end
  end
  e.render = function(self)
    local c = self.t > 2 and 7 or 10
    rectfill(self.x - 2, self.y - 2, self.x + 2, self.y + 2, c)
  end
  return e
end

function make_popup(x, y, pts)
  local e = make_ent("popup", x, y)
  e.t = 20
  e.pts = pts
  e.move = function(self)
    self.y -= self.t * 0.05
    self.t -= 1
    if self.t <= 0 then self.dead = true end
  end
  e.render = function(self)
    local c = self.t > 13 and 7 or (self.t > 6 and 6 or 5)
    ?"+" .. self.pts, self.x, self.y, c
  end
  return e
end


function make_debris(x, y)
  local ang = rnd(1)
  local spd = 1 + rnd(3)
  local life = 30 + flr(rnd(40))
  local col = ({ 8, 9, 10, 7, 7, 5 })[flr(rnd(6)) + 1]
  local e = make_ent("debris", x, y)
  e.vx = cos(ang) * spd
  e.vy = sin(ang) * spd - 0.5
  e.life = life
  e.ml = life
  e.col = col
  -- move: physics step + gravity, drag, and lifetime countdown
  e.move = function(self)
    self.x += self.vx
    self.y += self.vy
    self.vy += 0.05
    -- gravity
    self.vx *= 0.97
    -- drag
    self.life -= 1
    if self.life <= 0 then self.dead = true end
  end
  -- render: fade from bright to dark as lifetime expires
  e.render = function(self)
    local f = self.life / self.ml
    local c = f > 0.5 and self.col or (f > 0.2 and 5 or 1)
    pset(self.x, self.y, c)
    if f > 0.5 then pset(self.x - self.vx * .4, self.y - self.vy * .4, 1) end
  end
  return e
end

-- ============================================================
-- particle system
-- ============================================================
-- make_particle(x, y, opts) -- core constructor
--
-- opts fields (all optional, defaults shown):
--   cols   = {7}       palette of PICO-8 colour indices to pick from
--   ang    = rnd(1)    launch angle in PICO-8 turns (0-1)
--   ang_r  = 1         if >0, angle is fully random; if <1 it narrows
--                      the arc (0 = shoot exactly at ang)
--   spd    = 1+rnd(2)  launch speed in px/frame
--   life   = 20+rnd(20) frames the particle lives
--   grav   = 0         gravity added to vy each frame
--   drag   = 0.98      multiplier applied to vx,vy each frame
--   fade   = true      colour shifts dark as life expires
--   size   = 1         1=single pixel, 2=2x2 block, 0=trail only
--   trail  = false     draw a short 1-px tail behind the particle
-- ============================================================
function make_particle(x, y, opts)
  opts = opts or {}
  -- resolve options with defaults
  local cols  = opts.cols  or { 7 }
  local col   = cols[flr(rnd(#cols)) + 1]
  local ang   = opts.ang   or rnd(1)
  local ar    = opts.ang_r or 1
  local spd   = opts.spd   or 1+rnd(2)
  local life  = opts.life  or 20+rnd(20)
  local grav  = opts.grav  or 0
  local drag  = opts.drag  or 0.98
  local fade  = opts.fade  ~= false  -- default true
  local size  = opts.size  or 1
  local trail = opts.trail or false

  -- arc spread: ar=1 ヌ●★ fully random; ar=0 ヌ●★ exact angle
  local a = ang + (rnd(ar) - ar * 0.5)

  local e = make_ent("particle", x, y)
  e.vx   = cos(a) * spd
  e.vy   = sin(a) * spd
  e.life = life
  e.ml   = life
  e.col  = col

  e.move = function(self)
    self.x  += self.vx
    self.y  += self.vy
    self.vy += grav
    self.vx *= drag
    self.vy *= drag
    self.life -= 1
    if self.life <= 0 then self.dead = true end
  end

  e.render = function(self)
    local f = self.life / self.ml   -- 1->0 as particle ages
    -- colour fade: bright -> mid -> dark
    local c = self.col
    if fade then
      if f < 0.2 then c = 1
      elseif f < 0.4 then c = 5
      end
    end
    -- draw trail behind motion vector
    if trail and f > 0.4 then
      pset(self.x - self.vx * 0.5,
           self.y - self.vy * 0.5, 1)
    end
    -- draw body
    if size == 2 then
      rectfill(self.x, self.y, self.x + 1, self.y + 1, c)
    elseif size == 1 then
      pset(self.x, self.y, c)
    end
  end

  return e
end

-- ============================================================
-- burst helpers -- call these at an event site, they spawn
-- several particles and add them to entities automatically.
-- ============================================================

function emit_fx(x, y, n, p_opts)
  for i=1, n do add(entities, make_particle(x, y, p_opts)) end
end

-- spark burst: sharp bright sparks flying outward
-- use for: bullet impact, ship hit, explosion accent
function burst_sparks(x, y, n, cols)
  emit_fx(x, y, n or 6, {cols=cols or SPARK_C, spd=1.5+rnd(2.5), life=10+rnd(12), grav=0.04, drag=0.94, trail=true})
end

-- smoke puff: slow, heavy, fades dark -- use for: enemy death,
-- engine exhaust, big explosions
function burst_smoke(x, y, n, cols)
  emit_fx(x, y, n or 5, {cols=cols or SMOKE_C, spd=0.2+rnd(0.6), life=25+rnd(20), grav=-0.01, drag=0.96, fade=true, size=2})
end

-- slow hot embers drifting upward -- use for: explosion aftermath
function burst_embers(x, y, n)
  emit_fx(x, y, n or 5, {cols=EMBER_C, ang=0.25, ang_r=0.35, spd=0.2+rnd(0.7), life=35+rnd(30), grav=-0.015, drag=0.97, fade=true, size=1})
end

-- thruster glow: tight upward cone -- use for: player/enemy
-- engines, boost pickups
-- dir: 1=upward (player), -1=downward (enemy)
function burst_thruster(x, y, cols, dir)
  local base_ang = (dir or 1) == 1 and 0.25 or 0.75
  emit_fx(x, y, 2, {cols=cols or EMBER_C, ang=base_ang, ang_r=0.12, spd=0.8+rnd(1.2), life=6+rnd(8), drag=0.9, fade=true})
end

function kill_enemy(en)
  sfx(1)
  add(entities,make_explosion(en.x,en.y))
  add(entities,make_shockwave(en.x+4,en.y+4))
  add(entities,make_popup(en.x,en.y,en.pts))
  burst_sparks(en.x+4,en.y+4,8,SPARK_C)
  burst_smoke(en.x+4,en.y+4,7)
  burst_embers(en.x+4,en.y+4,5)
  en.dead=true
  if en.is_boss then
    boss_ent = nil
    hit_stop_t = 3
    go_to_win()
    return true
  end

  score+=en.pts
  if level <= MAX_LEVEL then
    level_kills+=1
  end
  shake_screen(2,8)
end

-- optimized collision: uses typed sub-lists so we only check
-- bulletsれ❎enemies (layer filtering) instead of entitiesれ❎entities.
function check_collisions()
  -- 1. player bullets vs enemies
  for en in all(enemies) do
    if not en.dead then
      local ecx,ecy=en.x+4,en.y+4
      for b in all(bullets) do
        if not b.dead and collide(en, b) then
          local dmg = b.dmg or 1
          if not b.pierce then b.dead = true end
          if en.hp and en.hp > dmg then
            en.hp -= dmg
            if b.pierce then
              b.hp_left -= dmg
              if b.hp_left <= 0 then b.dead = true end
            end
            en.flash = 3
            sfx(8)
            burst_sparks(ecx, ecy, 3, SPARK_C)
            add(entities, make_hit_flash(ecx,ecy))
            if en.is_boss then hit_stop_t = 2 end
          else
            if b.pierce then
              b.hp_left -= (en.hp or 1)
              if b.hp_left <= 0 then b.dead = true end
            end
            add(entities, make_hit_flash(ecx,ecy))
            if kill_enemy(en) then return end
          end
        end
      end
      -- 2. enemy body vs player (no iframes needed on enemy bullets)
      if p.iframes <= 0 and collide(p, en) then
        sfx(2)
        add(entities, make_explosion(en.x, en.y))
        add(entities, make_shockwave(ecx,ecy))
        add(entities, make_hit_flash(ecx,ecy))
        burst_sparks(ecx, ecy, 6, { 8, 9, 7 })
        en.dead = true
        damage_player(60)
        shake_screen(3, 12)
        hit_flash_t = 8
        hit_stop_t = 3
      end
    end
  end
  -- 3. enemy bullets vs player
  if p.iframes <= 0 then
    for eb in all(ebullets) do
      if not eb.dead and collide(p, eb) then
        eb.dead = true
      damage_player(50)
        shake_screen(2, 8)
        hit_flash_t = 6
        hit_stop_t = 2
        sfx(2)
      end
    end
  end
end

-->8
-- tab 4: starfield

function init_stars()
  stars = {}
  for i = 1, 20 do
    local r = rnd(1)
    local spd, col
    if r > 0.9 then
      spd, col = 1.2 + rnd(0.5), 7
    elseif r > 0.6 then
      spd, col = 0.6 + rnd(0.4), 6
    else
      spd, col = 0.2 + rnd(0.3), 5
    end
    add(
      stars, {
        x = rnd(128), y = rnd(128), speed = spd, col = col,
        update = function(s)
          s.y += s.speed
          if s.y > 128 then
            s.y = 0
            s.x = rnd(128)
          end
        end,
        draw = function(s) pset(s.x, s.y, s.col) end
      }
    )
  end
end

function update_stars()
  for s in all(stars) do
    s.update(s)
  end
end

function draw_stars()
  for s in all(stars) do
    s.draw(s)
  end
end

-->8
-- tab 5: system / hud

function shake_screen(mag, dur)
  shake_t = dur or mag * 4
  shake_mag = mag
end

-- returns true when AABB boxes a and b overlap
-- entities may carry hx/hy/hw/hh for a centered sub-hitbox
function collide(a, b)
  local ax, ay = a.x + (a.hx or 0), a.y + (a.hy or 0)
  local aw, ah = a.hw or a.w, a.hh or a.h
  local bx, by = b.x + (b.hx or 0), b.y + (b.hy or 0)
  local bw, bh = b.hw or b.w, b.hh or b.h
  return not (ax >= bx + bw
        or ax + aw <= bx
        or ay >= by + bh
        or ay + ah <= by)
end

function draw_hud()
  rectfill(0, 0, 127, 9, 0)
  ?"score:" .. score, 2, 2, 7

  lvl_str = "lvl:" .. level .. "/" .. MAX_LEVEL
  ?lvl_str, 64 - (#lvl_str * 2), 2, 6

  h_width = p.max_hp * 9
  start_x = 127 - h_width
  for i = 1, p.max_hp do
    spr(i <= p.hp and 14 or 15, start_x + (i - 1) * 9, 1)
  end

  -- Heavy Archetype Shield Gauge Rendering (only once upgrade is unlocked)
  if p.archetype == 3 and p.shield ~= nil then
    if p.shield > 0 then
      -- Draw an active blue status marker
      circfill(start_x - 8, 4, 2, 12)
    else
      -- Draw a filling indicator line representing recharge rate
      local progress = flr((p.shield_timer / 600) * 8)
      rectfill(start_x - 12, 3, start_x - 12 + progress, 5, 8)
    end
  end

  -- boss health bar
  if boss_ent and not boss_ent.dead then
    pct = boss_ent.hp/boss_ent.max_hp
    bc=BPHC[boss_ent.combat_phase]
    ?"boss",10,115,bc
    rect(10,122,118,126,5)
    rectfill(10,122,10+flr(pct*108),126,bc)
  end
end

function apply_shake()
  if shake_t > 0 then
    camera(rnd(shake_mag * 2) - shake_mag, rnd(shake_mag * 2) - shake_mag)
  else
    camera()
  end
end

function draw_hit_flash()
  if death_flash_t > 0 then
    local c = death_flash_t > 10 and 7 or (death_flash_t > 5 and 10 or 9)
    rectfill(0, 0, 127, 127, c)
  elseif hit_flash_t > 0 then
    rect(0, 0, 127, 127, 8)
  end
end
__gfx__
000000000008800000e00e0000566500088000000080000000565000000008800000800000056500088008800080080000800800008008000880088008800880
000000000087780000e00e000567765008780000008e00000556600000008780000e800000066550899889980898898000899800089889808888888880088008
00000000008cc80000e88e00056cc65008c80000008e00000556600000008c80000e80000006655089aa9aa8089aa980008aa800089aa9808888888880000008
00000000058cc8500e8888e00056650052c850000278e0000056500000058c2500e872000005650008aaaa80089aa980008aa800008aa8008888888880000008
000000005881188508877880000660005218550002c8e000000600000055812500e8c20000006000008aa800008aa80000899800008998000888888008000080
0000000058588585888cc888006556000585250008c8e000005560000052525000e8c80000065500000880000008800000088000000880000088880000800800
000000000055550088800888056cc6500055000088588e0005556000000055000e88588000065550000000000008800000088000000000000008800000088000
00000000007007005500005505c00c50077000005605650005cc660000000770057507500066cc50000000000000000000088000000000000000000000000000
00000000000000000000000000080000000800000000000000000000000b00000030300000000000009a0a900500005000000000000000000000000000000000
0000000000088000000990000089800000898000001cc10000111100000b0000003b30000007700009a77a905006600500000000000000000000000000000000
000000000082280000822800089a98000897980001cddc10011cc110003b3000003b3000007aa7009a7887a90060060000000000000000000000000000000000
000a00000828e2800927a29008a7a800087778000cddddc001cccc10003b3000000b0000007aa700a787787a0600006000073000000b70000000000000000000
009aa9000828828009277290009a9000009790000cddddc001cccc10003b3000000b000000077000a787787a060000600076b300003b67000000000000000000
008aa8000082280000822800008980000089800001cddc10011cc110003b3000003b3000000000009a7887a90060060000b6b300003b6b000000000000000000
0089980000088000000990000008000000080000001cc10000111100000b0000003b30000000000009a77a90500660050033b300003b63000000000000000000
00088000000000000000000000000000000000000000000000000000000b00000030300000000000009aa9000500005000033000000330000000000000000000
005333000053330000000000000000000530033005000030000e0000000000002004400240044004a004400aa004400a00000000000000000000000000000000
053b3330053b3330055555500555555053b33b335b3003b3002e20000e000e00042222400a2222a0042442400024420000000000000000000000000000000000
33bbbb3333bbbb3355655655565555653bbbbbb33bbb3bb302222200002220000242242002422420024224200242242000000000000000000000000000000000
3b8287b33be828b355555555555555553bb67bb33bb67bb3e22622e00226220042266224422662244428a2444428a24400000000000000000000000000000000
3bb33b333bb33b33666666666666666603671730036177300222220000222000422662244226622444268244442a824400000000000000000000000000000000
033333300333333058855885058888500371173033711733002e20000e000e000242242002422420024224200242242000000000000000000000000000000000
00b00300030000b00550055005500550303bb303003bb300000e000000000000042222400a2222a0042442400024420000000000000000000000000000000000
00000000000000000000000000000000030330300003300000000000000000002004400240044004a004400aa004400a00000000000000000000000000000000
0677776000088000000000000cccccc033333333000880000cccccc033333333000000000cc66cc0000000000000000000000000000000000000000000000000
077887700008800009900990cc1111cc3bbbbbb300088000cc1111cc3bbbbbb309900990c166661c000000000000000000000000000000000000000000000000
07888870000000000998a990c11cc11c3bb33bb300000000c11cc11c3bb33bb30998a990c166661c000000000000000000000000000000000000000000000000
078888708808808800800a00c1cccc1c3b3003b388088088c1cccc1c3b3003b300800a00c116611c000000000000000000000000000000000000000000000000
077887708808808800a00800c1cccc1c3b3003b388088088c1cccc1c3b3003b300a00800c116611c000000000000000000000000000000000000000000000000
0677776000000000099a8990c11cc11c3bb33bb300000000c11cc11c3bb33bb3099a8990c165561c000000000000000000000000000000000000000000000000
05dddd500008800009900990cc1111cc3bbbbbb300088000cc1111cc3bbbbbb309900990c161161c000000000000000000000000000000000000000000000000
0000000000088000000000000cccccc033333333000880000cccccc033333333000000000cccccc0000000000000000000000000000000000000000000000000
00000005555555666655555550000000000000055555556666555555500000000000000555555566665555555000000000000005555555666655555550000000
00000000555556666665555500000000000000005555566666655555000000000000000055555666666555550000000000000000555556666665555500000000
00000000055556666665555000000000000000000555566666655550000000000000000005555666666555500000000000000000055556666665555000000000
00000000005556655665550000000000000000000055566556655500000000000000000000555665566555000000000000000000005556655665550000000000
00000000000556666665500000000000000000000005566666655000000000000000000000055666666550000000000000000000000556666665500000000000
00000000000056666665000000000000000000000000566666650000000000000000000000005666666500000000000000000000000056666665000000000000
00000000000006666660000000000000000000000000666666660000000000000000000000000666666000000000000000000000000006666660000000000000
000000000000ddd11ddd000000000000000000000056ddd11ddd650000000000000000000000ddd11ddd000000000000000000000000ddd11ddd000000000000
000000000000ddd55ddd000000000000000000000568ddd55ddd865000000000000000000000ddd55ddd000000000000000000000000ddd55ddd000000000000
000000000006ddd11ddd600000000000000000005688ddd11ddd886500000000000000000006ddd11ddd600000000000000000000000ddd11ddd000000000000
00000000006ddd1111ddd6000000000000000005688ddd1111ddd8865000000000000000006ddd1111ddd6000000000000000000000ddd1111ddd00000000000
00000000065ddd1111ddd5600000000000000006888ddd1611ddd8886000000000000000065ddd6111ddd5600000000000000000000ddd1161ddd00000000000
00000000658ddd5555ddd8560000000000000065888ddd5555ddd8885600000000000000658ddd5555ddd8560000000000000000000ddd5555ddd00000000000
00000000588ddd1111ddd8850000000000000058898ddd1111ddd8988500000000000000588ddd1111ddd8850000000000000000005ddd1111ddd50000000000
0000000068ddd111111ddd86000000000000006898ddd111111ddd89860000000000000068ddd111111ddd86000000000000000000ddd111111ddd0000000000
0000000058ddd111161ddd85000000000000005888ddd111111ddd88850000000000000058ddd111611ddd85000000000000000000ddd161111ddd0000000000
0000000068ddd555555ddd86000000000000006888ddd555555ddd88860000000000000068ddd555555ddd86000000000000000000ddd555555ddd0000000000
000000005ddd11111111ddd500000000000000588ddd11111111ddd885000000000000005ddd11111111ddd500000000000000000ddd11111111ddd000000000
000000006ddd11111111ddd600000000000000688ddd11111111ddd886000000000000006ddd11111111ddd600000000000000000ddd11111111ddd000000000
005500005ddd16111111ddd500005500005500568ddd11116111ddd865005500005500005ddd11111111ddd500005500005500000ddd11111611ddd000005500
05565000ddd5555555555ddd0005655005565005ddd5555555555ddd5005655005565000ddd5555555555ddd0005655005565000ddd5555555555ddd00056550
05565000ddd1111111111ddd0005655005565006ddd1111111111ddd6005655005565000ddd1111111111ddd0005655005565000ddd1111111111ddd00056550
05565000d56651111115665d0005655005565000d56651111115665d0005655005565000d56651111115665d0005655005565000d56651111115665d00056550
05565000d56651111115665d0005655005565000d56651611115665d0005655005565000d56651611115665d0005655005565000d56651611115665d00056550
0556500dd56655555555665dd00565500556500dd56655555555665dd00565500556500dd56655555555665dd00565500556500dd56655555555665dd0056550
0556500dd56651111115665dd00565500556500dd56651111115665dd00565500556500dd56651111115665dd00565500556500dd56651111115665dd0056550
0556500dd56651111115665dd00565500556500dd56651111115665dd00565500556500dd56651111115665dd00565500556500dd56651111115665dd0056550
05565000056650000005665000056550055650000566500000056650000565500556500005665000000566500005655005565000056650000005665000056550
0556500000cc00000000cc00000565500556500000cc00000000cc00000565500556500000cc00000000cc00000565500556500000cc00000000cc0000056550
0090000000aa00000000aa00000009000080000000aa00000000aa00000008000090000000aa00000000aa00000009000080000000aa00000000aa0000000800
00000000009900000000990000000000000000000099000000009900000000000000000000990000000099000000000000000000009900000000990000000000
000000000000000000000000000000000000000000aa00000000aa0000000000000000000000000000000000000000000000000000aa00000000aa0000000000
